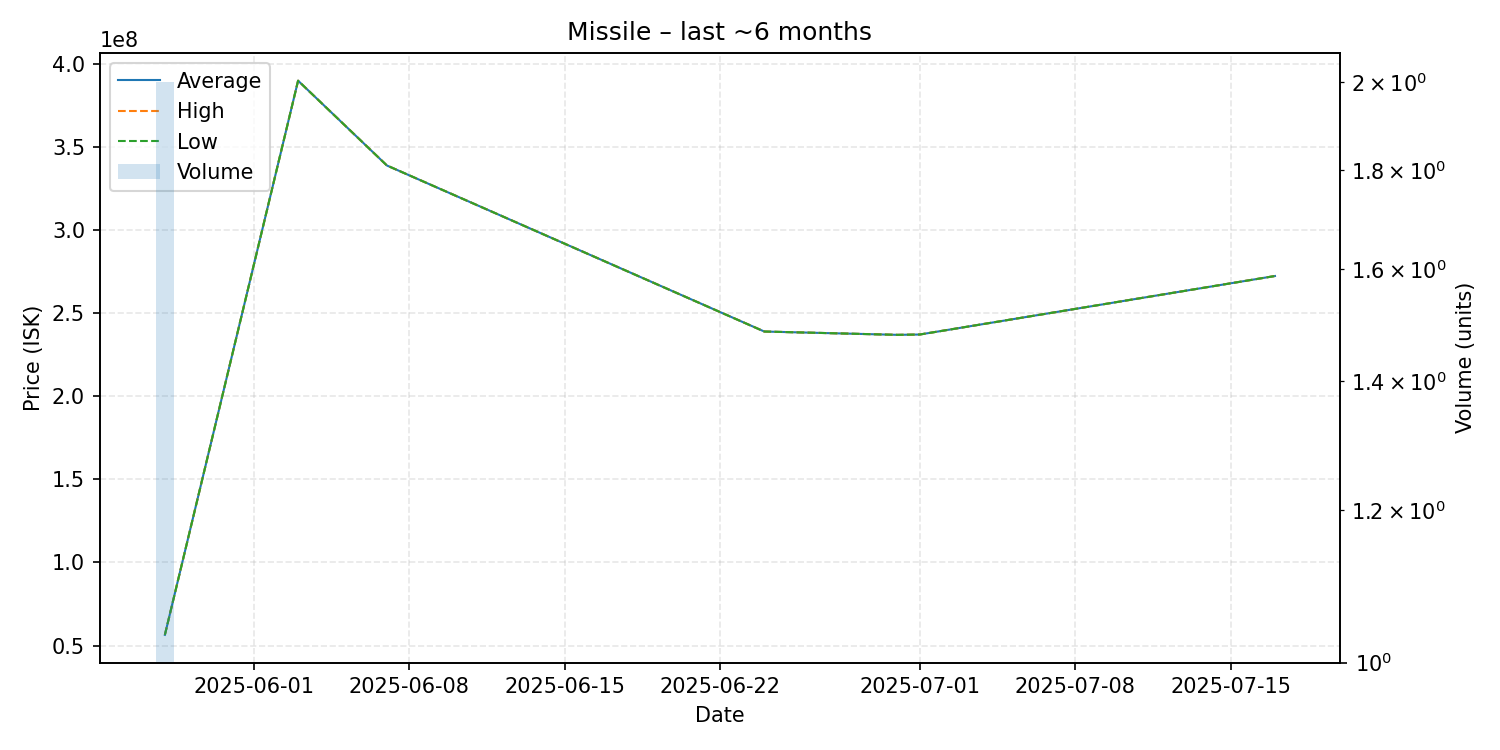

The file beside this chart, header and first rows:
date, average, highest, lowest, order_count, volume
2025-05-28, 56410000, 56420000, 56400000, 2, 2
2025-06-03, 389800000, 389800000, 389800000, 1, 1
2025-06-07, 338800000, 338800000, 338800000, 1, 1
2025-06-24, 238900000, 238900000, 238900000, 1, 1
2025-06-30, 236900000, 236900000, 236900000, 1, 1
2025-07-01, 237100000, 237100000, 237100000, 1, 1
2025-07-17, 272300000, 272300000, 272300000, 1, 1
